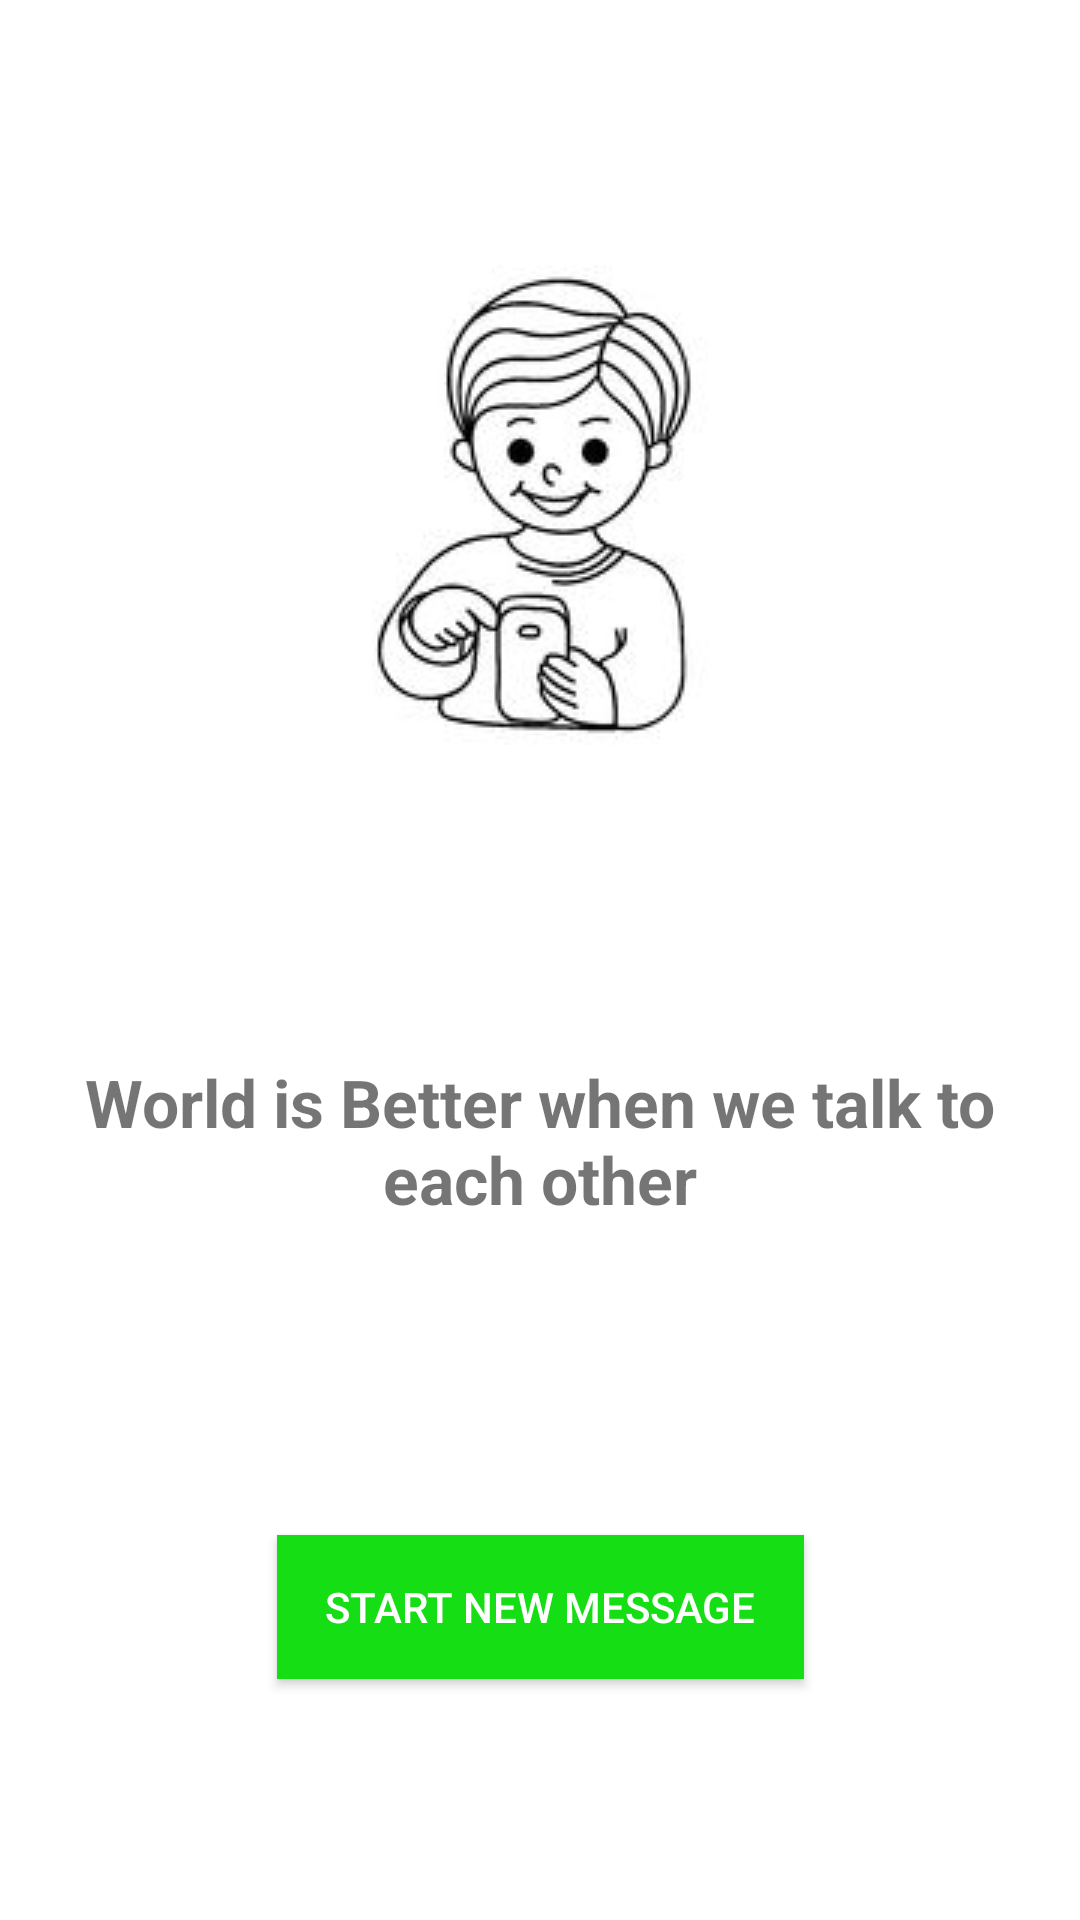

Android layout source for this screen:
<!-- AndroidManifest.xml: application theme AppTheme -->
<!-- res/layout/fragment_no_messages.xml -->
<?xml version="1.0" encoding="utf-8"?>
<android.support.constraint.ConstraintLayout xmlns:android="http://schemas.android.com/apk/res/android"
    xmlns:app="http://schemas.android.com/apk/res-auto"
    android:layout_width="match_parent"
    android:layout_height="match_parent"
    android:background="@color/colorWhite">

    <ImageView
        android:id="@+id/imageView"
        android:layout_width="wrap_content"
        android:layout_height="wrap_content"
        android:layout_marginBottom="8dp"
        android:layout_marginEnd="8dp"
        android:layout_marginStart="8dp"
        android:layout_marginTop="8dp"
        app:layout_constraintBottom_toTopOf="@+id/textView"
        app:layout_constraintEnd_toEndOf="parent"
        app:layout_constraintStart_toStartOf="parent"
        app:layout_constraintTop_toTopOf="parent"
        app:srcCompat="@drawable/boy_holding_phone" />

    <TextView
        android:id="@+id/textView"
        android:layout_width="wrap_content"
        android:layout_height="wrap_content"
        android:layout_marginBottom="8dp"
        android:layout_marginEnd="8dp"
        android:layout_marginStart="8dp"
        android:gravity="center"
        android:padding="16dp"
        android:text="@string/recent_msg_empty"
        android:textSize="22sp"
        android:textStyle="bold"
        app:layout_constraintBottom_toTopOf="@+id/btn_start_new_message"
        app:layout_constraintEnd_toEndOf="parent"
        app:layout_constraintStart_toStartOf="parent"
        app:layout_constraintTop_toBottomOf="@+id/imageView" />

    <Button
        android:id="@+id/btn_start_new_message"
        android:layout_width="wrap_content"
        android:layout_height="wrap_content"
        android:background="@color/colorGreen"
        android:paddingEnd="16dp"
        android:paddingStart="16dp"
        android:text="Start New Message"
        android:textColor="@color/colorWhite"
        app:layout_constraintBottom_toBottomOf="parent"
        app:layout_constraintEnd_toEndOf="parent"
        app:layout_constraintStart_toStartOf="parent"
        app:layout_constraintTop_toBottomOf="@+id/textView" />
</android.support.constraint.ConstraintLayout>
<!-- resources referenced by this layout -->
<resources>
  <color name="colorGreen">#15DE15</color>
  <color name="colorWhite">#ffffff</color>
  <!-- drawable boy_holding_phone: jpg bitmap (drawable, 6246 bytes) -->
  <string name="recent_msg_empty">World is Better when we talk to each other</string>
  <style name="AppTheme" parent="Theme.AppCompat.Light.NoActionBar">
          
          <item name="colorPrimary">@color/colorPrimary</item>
          <item name="colorPrimaryDark">@color/colorPrimaryDark</item>
          <item name="colorAccent">@color/colorAccent</item>
      </style>
  <color name="colorPrimary">#3F51B5</color>
  <color name="colorPrimaryDark">#303F9F</color>
  <color name="colorAccent">#FF4081</color>
</resources>
